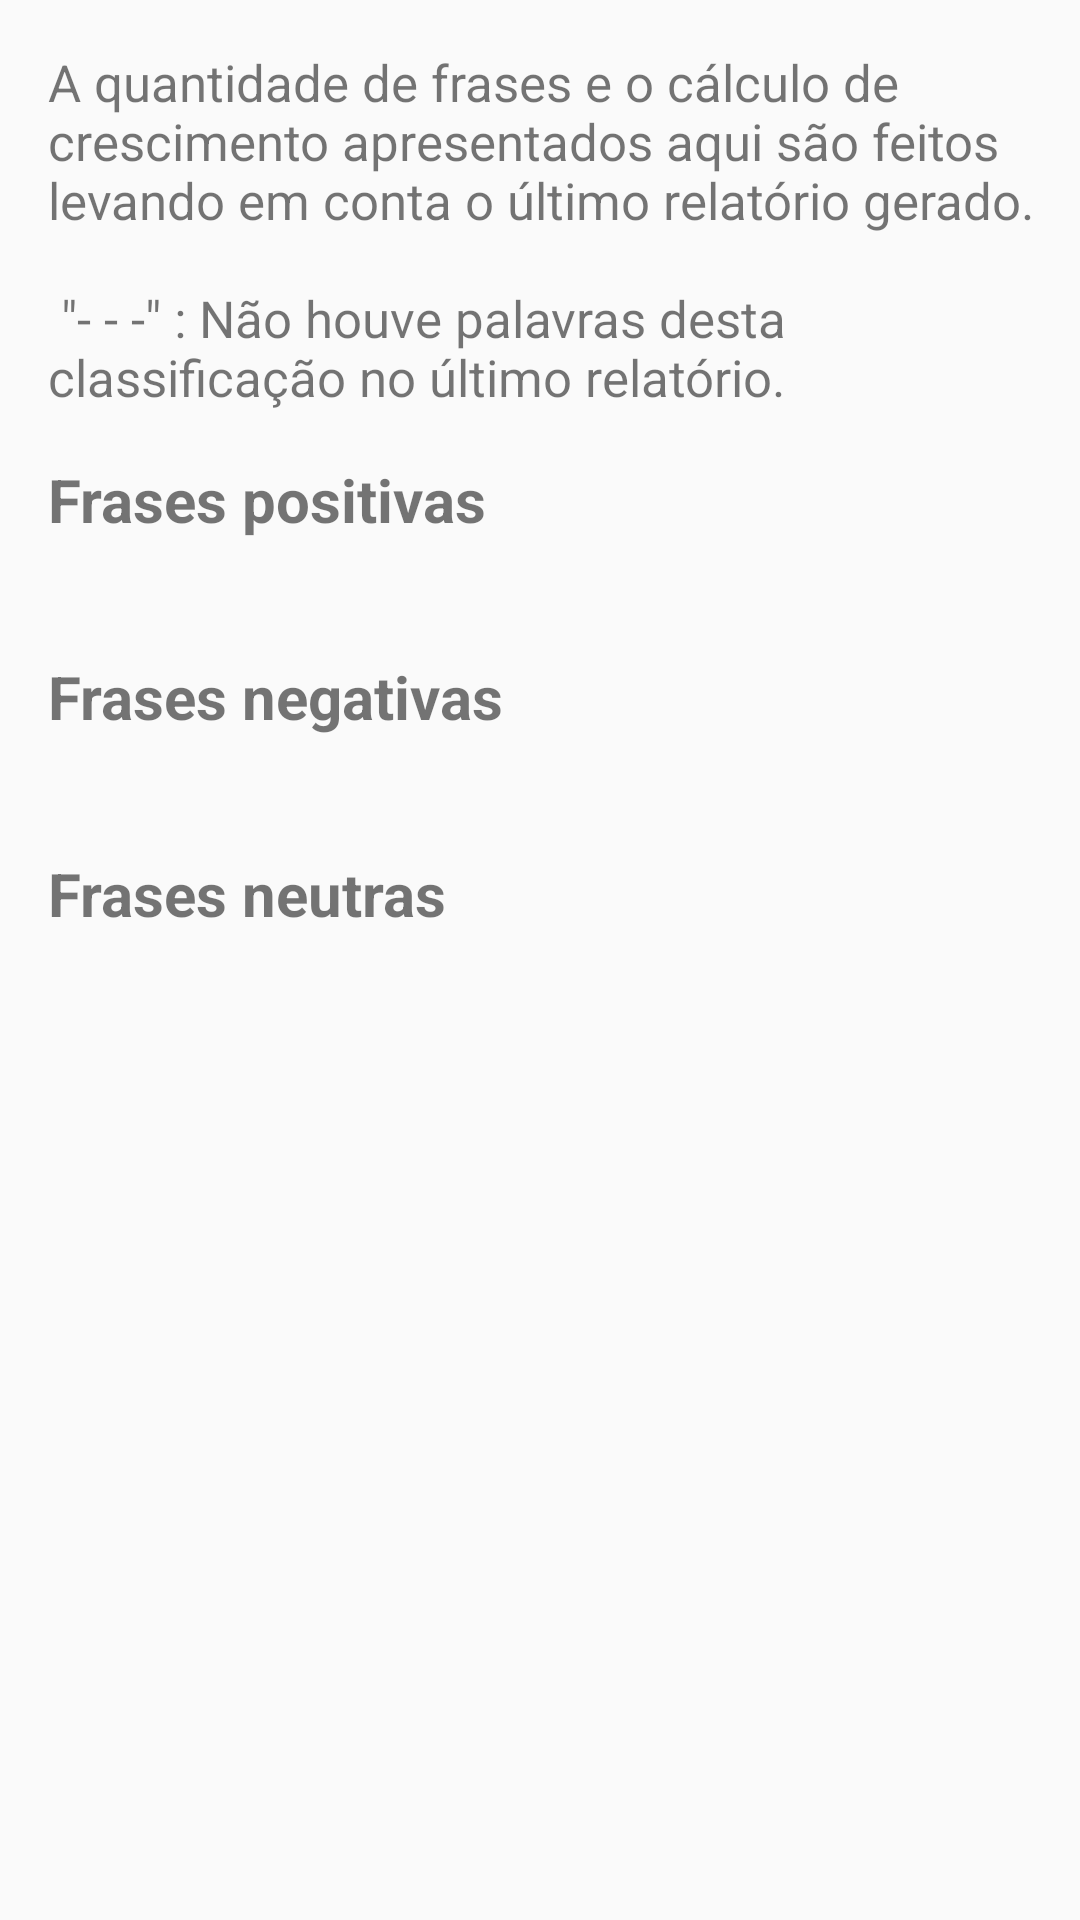

This screen was rendered from an Android layout file. Write that file and the resources it references.
<!-- AndroidManifest.xml: application theme AppTheme -->
<!-- res/layout/fragment_report.xml -->
<FrameLayout xmlns:android="http://schemas.android.com/apk/res/android"
    xmlns:tools="http://schemas.android.com/tools"
    android:layout_width="match_parent"
    android:layout_height="match_parent"
    tools:context=".fragment.ReportFragment">

    <LinearLayout
        android:layout_width="match_parent"
        android:layout_height="wrap_content"
        android:orientation="vertical"
        android:paddingLeft="@dimen/activity_horizontal_margin"
        android:paddingStart="@dimen/activity_horizontal_margin"
        android:paddingTop="@dimen/activity_vertical_margin">

        <TextView
            android:layout_width="wrap_content"
            android:layout_height="wrap_content"
            android:text="@string/report_explanation"
            android:textSize="@dimen/text_size" />

        
        
        
        
        
        
        

        
        
        
        

        <RelativeLayout
            android:layout_width="wrap_content"
            android:layout_height="match_parent">

            <TextView
                android:id="@+id/report_positive_label"
                android:layout_width="wrap_content"
                android:layout_height="wrap_content"
                android:labelFor="@+id/report_positive_phrase"
                android:paddingTop="@dimen/activity_vertical_margin"
                android:text="@string/report_positive_phrase"
                android:textSize="@dimen/label_size"
                android:textStyle="bold" />

            <TextView
                android:id="@+id/report_positive_phrase"
                android:layout_width="wrap_content"
                android:layout_height="wrap_content"
                android:layout_below="@+id/report_positive_label"
                android:textSize="@dimen/text_size" />

            <TextView
                android:id="@+id/report_positive_growth"
                android:layout_width="wrap_content"
                android:layout_height="wrap_content"
                android:layout_below="@+id/report_positive_label"
                android:layout_toRightOf="@+id/report_positive_label"
                android:paddingLeft="@dimen/activity_horizontal_margin"
                android:textSize="@dimen/text_size" />

        </RelativeLayout>

        <RelativeLayout
            android:layout_width="wrap_content"
            android:layout_height="match_parent">

            <TextView
                android:id="@+id/report_negative_label"
                android:layout_width="wrap_content"
                android:layout_height="wrap_content"
                android:labelFor="@+id/report_negative_phrase"
                android:paddingTop="@dimen/activity_vertical_margin"
                android:text="@string/report_negative_phrase"
                android:textSize="@dimen/label_size"
                android:textStyle="bold" />

            <TextView
                android:id="@+id/report_negative_phrase"
                android:layout_width="wrap_content"
                android:layout_height="wrap_content"
                android:layout_below="@+id/report_negative_label"
                android:textSize="@dimen/text_size" />

            <TextView
                android:id="@+id/report_negative_growth"
                android:layout_width="wrap_content"
                android:layout_height="wrap_content"
                android:layout_below="@+id/report_negative_label"
                android:layout_toRightOf="@+id/report_negative_label"
                android:paddingLeft="@dimen/activity_horizontal_margin"
                android:textSize="@dimen/text_size" />

        </RelativeLayout>

        <TextView
            android:layout_width="wrap_content"
            android:layout_height="wrap_content"
            android:labelFor="@+id/report_neutral_phrase"
            android:paddingTop="@dimen/activity_vertical_margin"
            android:text="@string/report_neutral_phrase"
            android:textSize="@dimen/label_size"
            android:textStyle="bold" />

        <TextView
            android:id="@+id/report_neutral_phrase"
            android:layout_width="wrap_content"
            android:layout_height="wrap_content"
            android:textSize="@dimen/text_size" />

        
        
        
        
        
        
        
        

        
        
        
        
        

        
        
        
        
        
        
        
        

        
        
        
        
        

        
        
        
        
        
        
        
        

        
        
        
        
        

        
        
        
        
        
        
        
        

        
        
        
        
        

        
        
        
        
        
        
        
        

        
        
        
        
        

        
        
        
        
        
        
        
        

        
        
        
        
        

    </LinearLayout>
</FrameLayout>
<!-- resources referenced by this layout -->
<resources>
  <dimen name="activity_horizontal_margin">16dp</dimen>
  <dimen name="activity_vertical_margin">16dp</dimen>
  <dimen name="label_size">20sp</dimen>
  <dimen name="text_size">17sp</dimen>
  <string name="report_classified">Palavras classificadas</string>
  <string name="report_explanation">A quantidade de frases e o cálculo de crescimento apresentados aqui são feitos levando em conta o último relatório gerado. \n\n \"- - -\" : Não houve palavras desta classificação no último relatório.</string>
  <string name="report_negative">Palavras negativas</string>
  <string name="report_negative_phrase">Frases negativas</string>
  <string name="report_neutral">Palavras neutras</string>
  <string name="report_neutral_phrase">Frases neutras</string>
  <string name="report_not_classified">Palavras não classificadas</string>
  <string name="report_positive">Palavras positivas</string>
  <string name="report_positive_phrase">Frases positivas</string>
  <string name="report_timestamp">Data de geração</string>
  <string name="report_total_words">Total de palavras</string>
  <style name="AppTheme" parent="Theme.AppCompat.Light.DarkActionBar">
          
          <item name="colorPrimary">@color/colorPrimary</item>
          <item name="colorPrimaryDark">@color/colorPrimaryDark</item>
          <item name="colorAccent">@color/colorAccent</item>
          <item name="windowActionBar">false</item>
          <item name="windowNoTitle">true</item>
      </style>
  <color name="colorPrimary">@color/light_blue_400</color>
  <color name="colorPrimaryDark">@color/light_blue_A400</color>
  <color name="colorAccent">@color/blue_A700</color>
  <color name="light_blue_400">#29B6F6</color>
  <color name="light_blue_A400">#00B0FF</color>
  <color name="blue_A700">#2962FF</color>
</resources>
